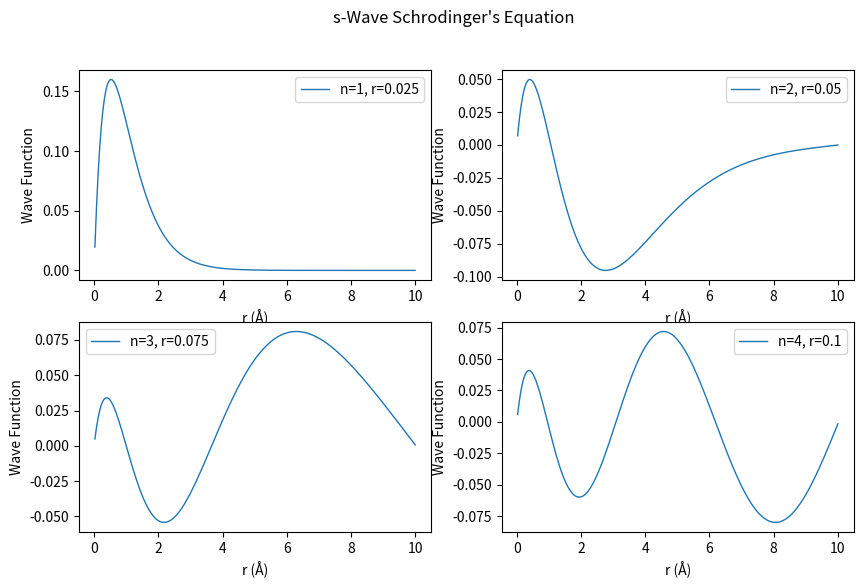
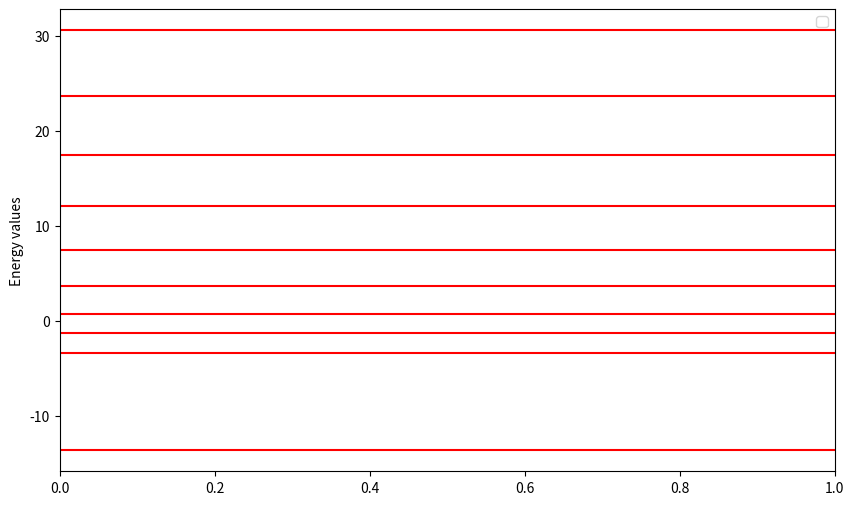

These figures' Python source, in order:
import numpy as np
import matplotlib.pyplot as plt

def pot_fn(r):
    if r == 0 : 
      return 0
    return -(e**2) / r

# Define Constant parameters
e = 3.795  # in eV*Å**(1/2)
h_cut = 1973.0  # (eV*A)  
m = 0.511e6  # (eV/c^2)

# Define System parameters
r0 = 0.00 
rn = 10.0  
N = 400  # number of points
d = (rn - r0) / (N)  # Step Size
R = np.linspace(r0+d, rn, N)  # Radial positions

K = np.zeros((len(R), len(R)))  # Kinetic energy matrix
V = np.zeros((len(R), len(R)))  # Potential energy matrix

for i in range(len(R)):
    for j in range(len(R)):
        if i == j:
            K[i,j] = -2
            V[i,j] = pot_fn(R[i])
        elif np.abs(i - j) == 1:
            K[i,j] = 1

# Scaling the kinetic energy matrix
K = (-(h_cut**2) / (2 * m * (d**2))) * K

# Constructing the Hamiltonian matrix
H = K + V

# Solve the eigenvalue equation
eVal, eVec = np.linalg.eig(H)
z = np.argsort(eVal)
energies = eVal[z]

# Print the first three energy levels in eV
print("First three energy levels (eV):", energies[:3])

#plot the first 4 eigen states 
plt.figure(figsize=(10,6))
for i in range(4):
    plt.subplot(2,2,i+1)
    plt.plot(R, eVec[:,z[i]],label=f"n={i+1}, r={R[i]}", lw=1)
    plt.xlabel("r (Å)")
    plt.ylabel("Wave Function")
    plt.legend()
plt.suptitle("s-Wave Schrodinger's Equation")

plt.figure(figsize=(10,6))
for i in range(10):
    plt.axhline(energies[i], color='r')
plt.ylabel("Energy values")
plt.legend()
plt.show()